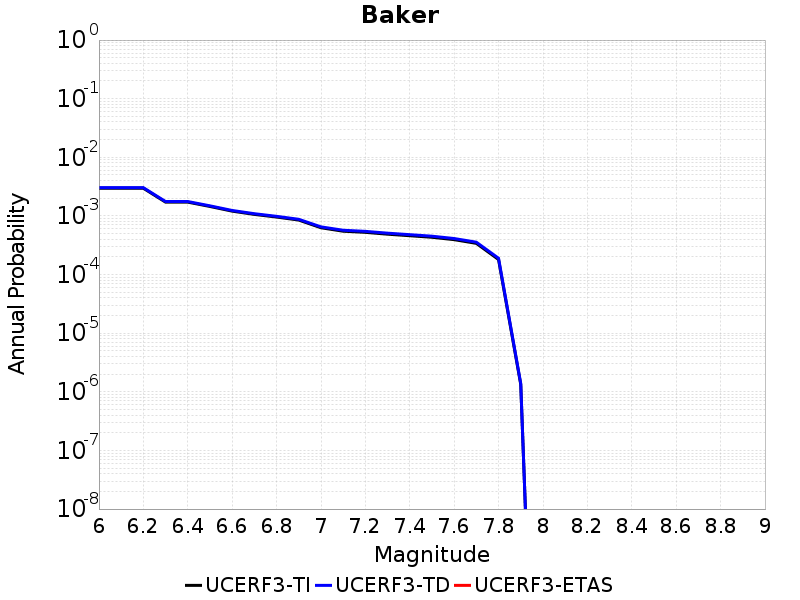

Source data for this figure (header and first rows):
Magnitude, UCERF3-TI Prob, UCERF3-TD Prob, UCERF3-ETAS Prob
6.0, 0.002967, 0.003036, 0.0
6.1, 0.002967, 0.003036, 0.0
6.2, 0.002967, 0.003036, 0.0
6.3, 0.00172, 0.001762, 0.0
6.4, 0.00172, 0.001762, 0.0
6.5, 0.001451, 0.001487, 0.0
6.6, 0.001208, 0.00124, 0.0
6.7, 0.001062, 0.001092, 0.0
6.8, 9.57371E-4, 9.849286E-4, 0.0
6.9, 8.5069967E-4, 8.7642955E-4, 0.0
7.0, 6.289736E-4, 6.511977E-4, 0.0
7.1, 5.4896745E-4, 5.700634E-4, 0.0
7.2, 5.251676E-4, 5.4589217E-4, 0.0
7.3, 4.8825322E-4, 5.083775E-4, 0.0
7.4, 4.596785E-4, 4.7920257E-4, 0.0
7.5, 4.3259145E-4, 4.51439E-4, 0.0
7.6, 3.9407116E-4, 4.1185415E-4, 0.0
7.7, 3.405918E-4, 3.5658097E-4, 0.0
7.8, 1.8045233E-4, 1.8980012E-4, 0.0
7.9, 1.3353102E-6, 1.389876E-6, 0.0
